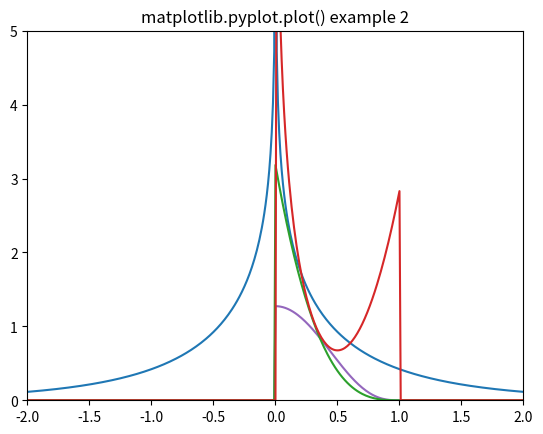

Here is the Python script that generated this plot:
import matplotlib.pyplot as plt 
import numpy as np 
import math
    
xdata = [i/100.0 for i in range(-200, 201, 1)] 
ydataPos = [4.72124, 4.02846, 3.62353, 3.33654, 
            3.11423, 2.93288, 2.77982, 2.64749, 
            2.53102, 2.42707, 2.33327, 2.24786, 
            2.1695, 2.09717, 2.03003, 1.96742, 
            1.9088, 1.85371, 1.80179, 1.7527, 
            1.70619, 1.662, 1.61994, 1.57983, 
            1.54151, 1.50484, 1.46971, 1.436, 
            1.40361, 1.37246, 1.34247, 1.31356, 
            1.28567, 1.25873, 1.23271, 1.20754, 
            1.18317, 1.15958, 1.13671, 1.11453, 
            1.09301, 1.07212, 1.05182, 1.03209, 
            1.01291, 0.994256, 0.976098, 0.958418, 
            0.941198, 0.924419, 0.908064, 0.892116, 
            0.87656, 0.861382, 0.846568, 0.832105, 
            0.81798, 0.804182, 0.7907, 0.777522, 
            0.76464, 0.752042, 0.739721, 0.727668, 
            0.715873, 0.70433, 0.69303, 0.681966, 
            0.671132, 0.66052, 0.650124, 0.639938, 
            0.629956, 0.620173, 0.610582, 0.60118, 
            0.591959, 0.582917, 0.574048, 0.565347, 
            0.556811, 0.548434, 0.540214, 0.532146, 
            0.524226, 0.516451, 0.508818, 0.501322, 
            0.49396, 0.48673, 0.479629, 0.472652, 
            0.465798, 0.459064, 0.452447, 0.445944, 
            0.439552, 0.43327, 0.427095, 0.421024, 
            0.415056, 0.409188, 0.403418, 0.397743, 
            0.392163, 0.386674, 0.381276, 0.375966, 
            0.370742, 0.365602, 0.360546, 0.355571, 
            0.350675, 0.345858, 0.341117, 0.336451, 
            0.331858, 0.327338, 0.322888, 0.318508, 
            0.314196, 0.309951, 0.305771, 0.301655, 
            0.297603, 0.293613, 0.289683, 0.285813, 
            0.282002, 0.278248, 0.27455, 0.270908, 
            0.267321, 0.263787, 0.260305, 0.256876, 
            0.253497, 0.250167, 0.246887, 0.243655, 
            0.24047, 0.237332, 0.234239, 0.231191, 
            0.228188, 0.225227, 0.22231, 0.219434, 
            0.216599, 0.213806, 0.211052, 0.208337, 
            0.20566, 0.203022, 0.200421, 0.197857, 
            0.195329, 0.192836, 0.190378, 0.187955, 
            0.185565, 0.183209, 0.180886, 0.178594, 
            0.176335, 0.174107, 0.171909, 0.169742, 
            0.167604, 0.165496, 0.163417, 0.161366, 
            0.159343, 0.157348, 0.15538, 0.153438, 
            0.151523, 0.149634, 0.14777, 0.145931, 
            0.144117, 0.142328, 0.140562, 0.13882, 
            0.137102, 0.135406, 0.133733, 0.132082, 
            0.130453, 0.128846, 0.12726, 0.125695, 
            0.124151, 0.122627, 0.121123, 0.119638, 
            0.118174, 0.116728, 0.115302, 0.113894]

ydataNeg = [ydataPos[len(ydataPos)-i-1] for i in range(len(ydataPos))]
ydata = ydataNeg + [1000] + ydataPos

# print(len(xdata))
# print(len(ydata))

# wpoly6
def wPoly6(r, h):
    if (0<=r and r<=h):
        return (4/(math.pi*h**8))*((h*h-r*r)**3)
    return 0
ypoly6 = [wPoly6(i/100.0, 1) for i in range(-200, 201, 1)]

# wspiky
def wSpiky(r, h):
    if (0<=r and r<=h):
        return (10/(math.pi*h**5))*((h-r)**3)
    return 0
yspiky = [wSpiky(i/100.0, 1) for i in range(-200, 201, 1)]

# wvisc
def wVisc(r, h):
    if (0<r and r<=h):
        tmp = 4*r**3 + 9*r**2*h - 5*h**3 + 6*h**3*(math.log(h) - math.log(r)) 
        return (10/(9*math.pi*h**5))*tmp
    return 0
yvisc = [wVisc(i/100.0, 1) for i in range(-200, 201, 1)]

# print(yspiky)
    
# plot the data 
plt.plot(xdata, ydata, color ='tab:blue')
plt.plot(xdata, ypoly6, color ='tab:purple')
plt.plot(xdata, yspiky, color ='tab:green')
plt.plot(xdata, yvisc, color ='tab:red')
    
    
# set the limits 
plt.xlim([-2.0, 2.0]) 
plt.ylim([0.0, 5.0]) 
  
plt.title('matplotlib.pyplot.plot() example 2') 
    
# display the plot 
plt.show()
